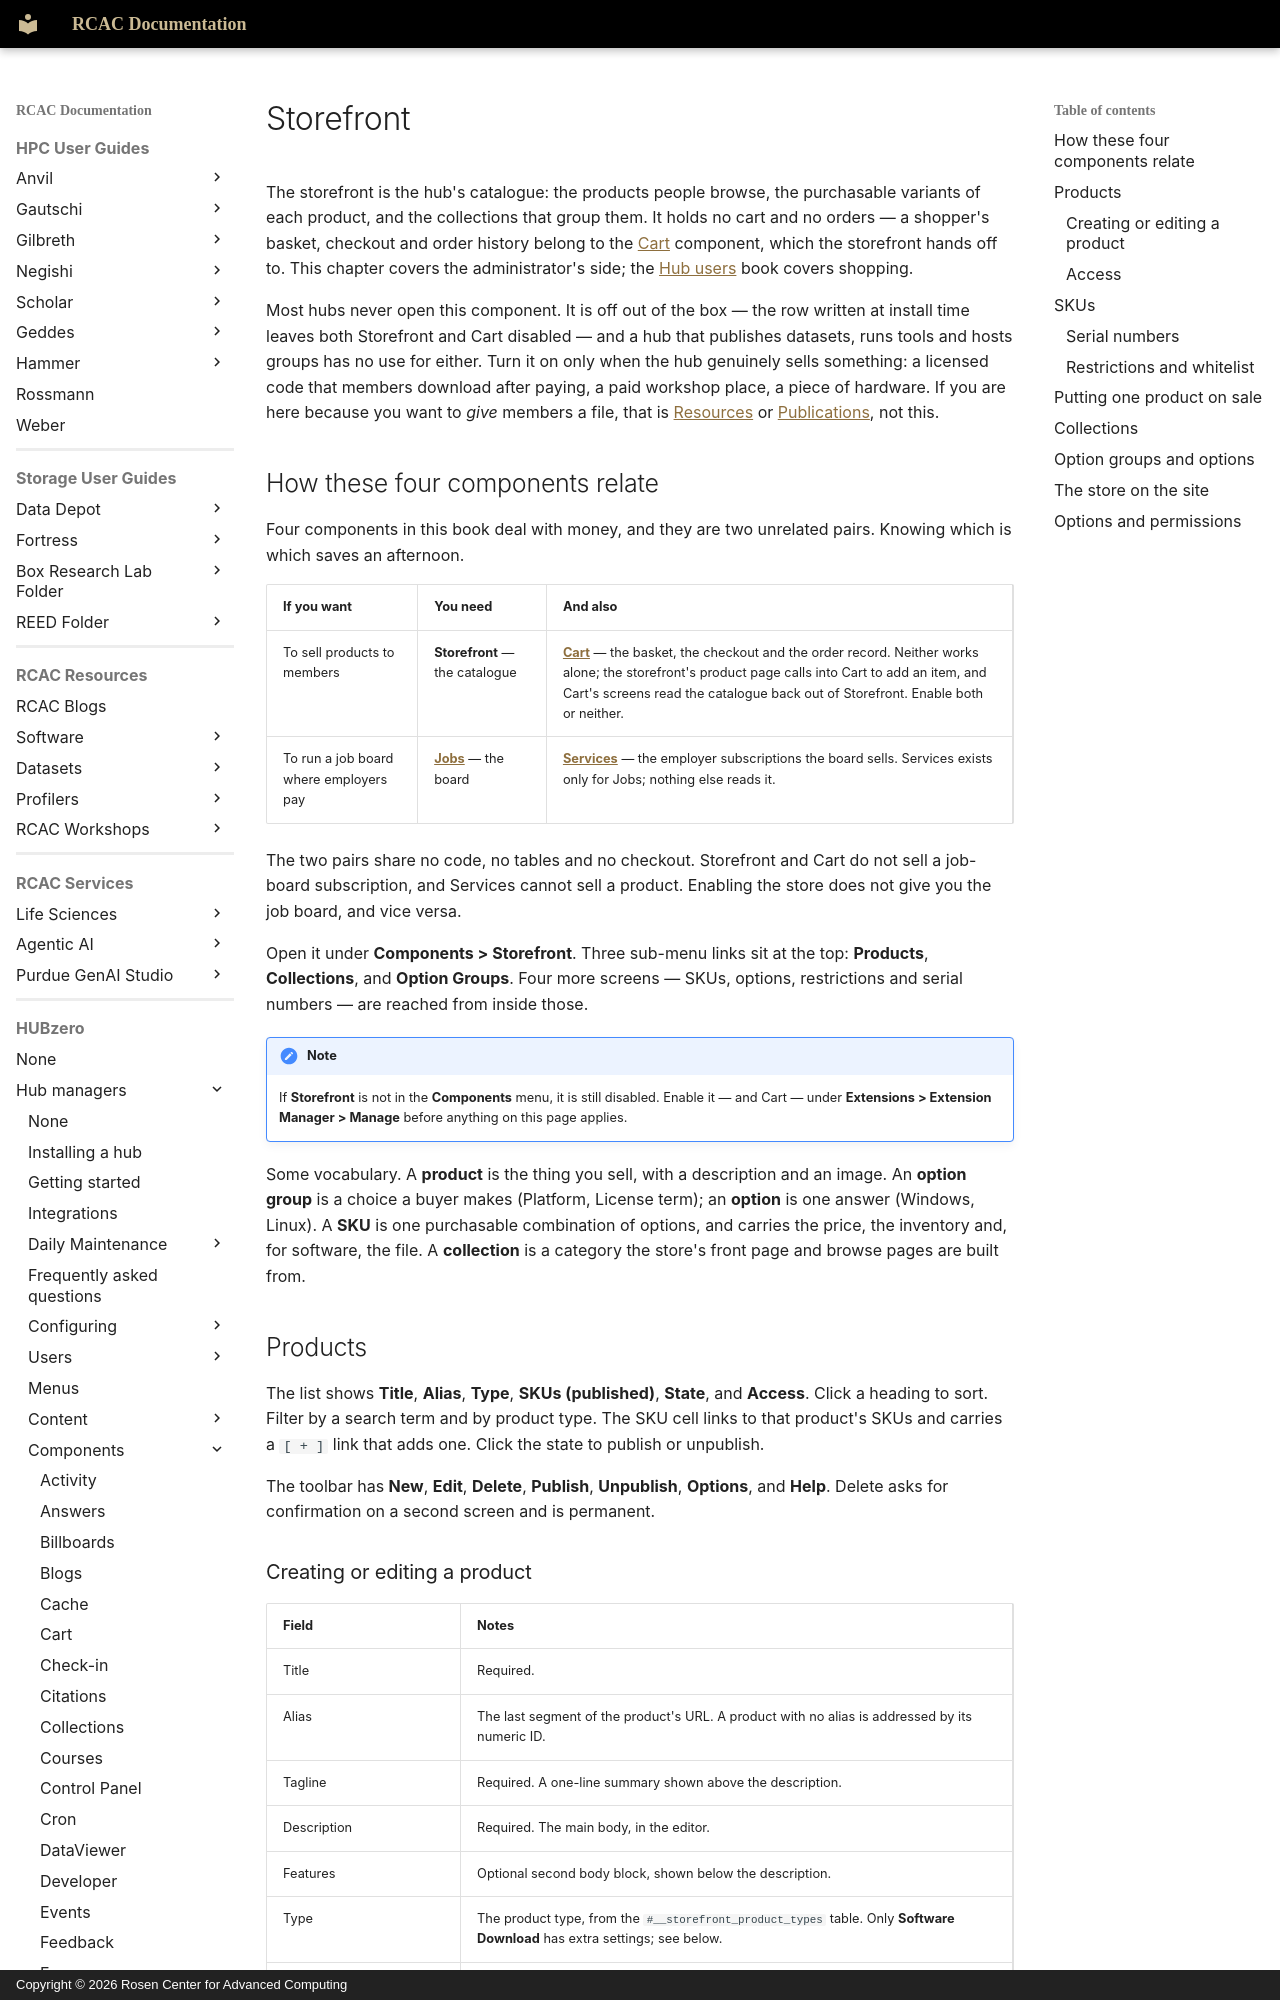

repository: PurdueRCAC/RCAC-Docs · page: hubzero/managers/components/storefront/index.html · generator: mkdocs · copyright: Copyright © 2026 Rosen Center for Advanced Computing

---
tags:
- HUBzero
render_macros: false
hubzero:
  upstream: docs/managers/09-components/33-storefront.md
  commit: 9c1a8c678002bdfb41860f90915a3589ab60339e
  status: rewritten
  reviewed-against: 2.4-main @ 009ec973b7
  reviewed: '2026-09-10'
  source: https://help.hubzero.org/documentation/240/managers/components/storefront
---

# Storefront

The storefront is the hub's catalogue: the products people browse, the
purchasable variants of each product, and the collections that group them. It
holds no cart and no orders — a shopper's basket, checkout and order history
belong to the [Cart](cart.md) component, which the storefront hands off to.
This chapter covers the administrator's side; the
[Hub users](../../users/storefront.md) book covers shopping.

Most hubs never open this component. It is off out of the box — the row
written at install time leaves both Storefront and Cart disabled — and a hub
that publishes datasets, runs tools and hosts groups has no use for either.
Turn it on only when the hub genuinely sells something: a licensed code that
members download after paying, a paid workshop place, a piece of hardware.
If you are here because you want to *give* members a file, that is
[Resources](resources.md) or [Publications](publications.md), not this.

## How these four components relate

Four components in this book deal with money, and they are two unrelated
pairs. Knowing which is which saves an afternoon.

| If you want | You need | And also |
|---|---|---|
| To sell products to members | **Storefront** — the catalogue | **[Cart](cart.md)** — the basket, the checkout and the order record. Neither works alone; the storefront's product page calls into Cart to add an item, and Cart's screens read the catalogue back out of Storefront. Enable both or neither. |
| To run a job board where employers pay | **[Jobs](jobs.md)** — the board | **[Services](services.md)** — the employer subscriptions the board sells. Services exists only for Jobs; nothing else reads it. |

The two pairs share no code, no tables and no checkout. Storefront and Cart
do not sell a job-board subscription, and Services cannot sell a product.
Enabling the store does not give you the job board, and vice versa.

Open it under **Components > Storefront**. Three sub-menu links sit at the
top: **Products**, **Collections**, and **Option Groups**. Four more
screens — SKUs, options, restrictions and serial numbers — are reached from
inside those.

!!! note
    If **Storefront** is not in the **Components** menu, it is still
    disabled. Enable it — and Cart — under **Extensions > Extension Manager >
    Manage** before anything on this page applies.

Some vocabulary. A **product** is the thing you sell, with a description and
an image. An **option group** is a choice a buyer makes (Platform, License
term); an **option** is one answer (Windows, Linux). A **SKU** is one
purchasable combination of options, and carries the price, the inventory and,
for software, the file. A **collection** is a category the store's front page
and browse pages are built from.

## Products

The list shows **Title**, **Alias**, **Type**, **SKUs (published)**,
**State**, and **Access**. Click a heading to sort. Filter by a search term
and by product type. The SKU cell links to that product's SKUs and carries a
`[ + ]` link that adds one. Click the state to publish or unpublish.

The toolbar has **New**, **Edit**, **Delete**, **Publish**, **Unpublish**,
**Options**, and **Help**. Delete asks for confirmation on a second screen
and is permanent.
